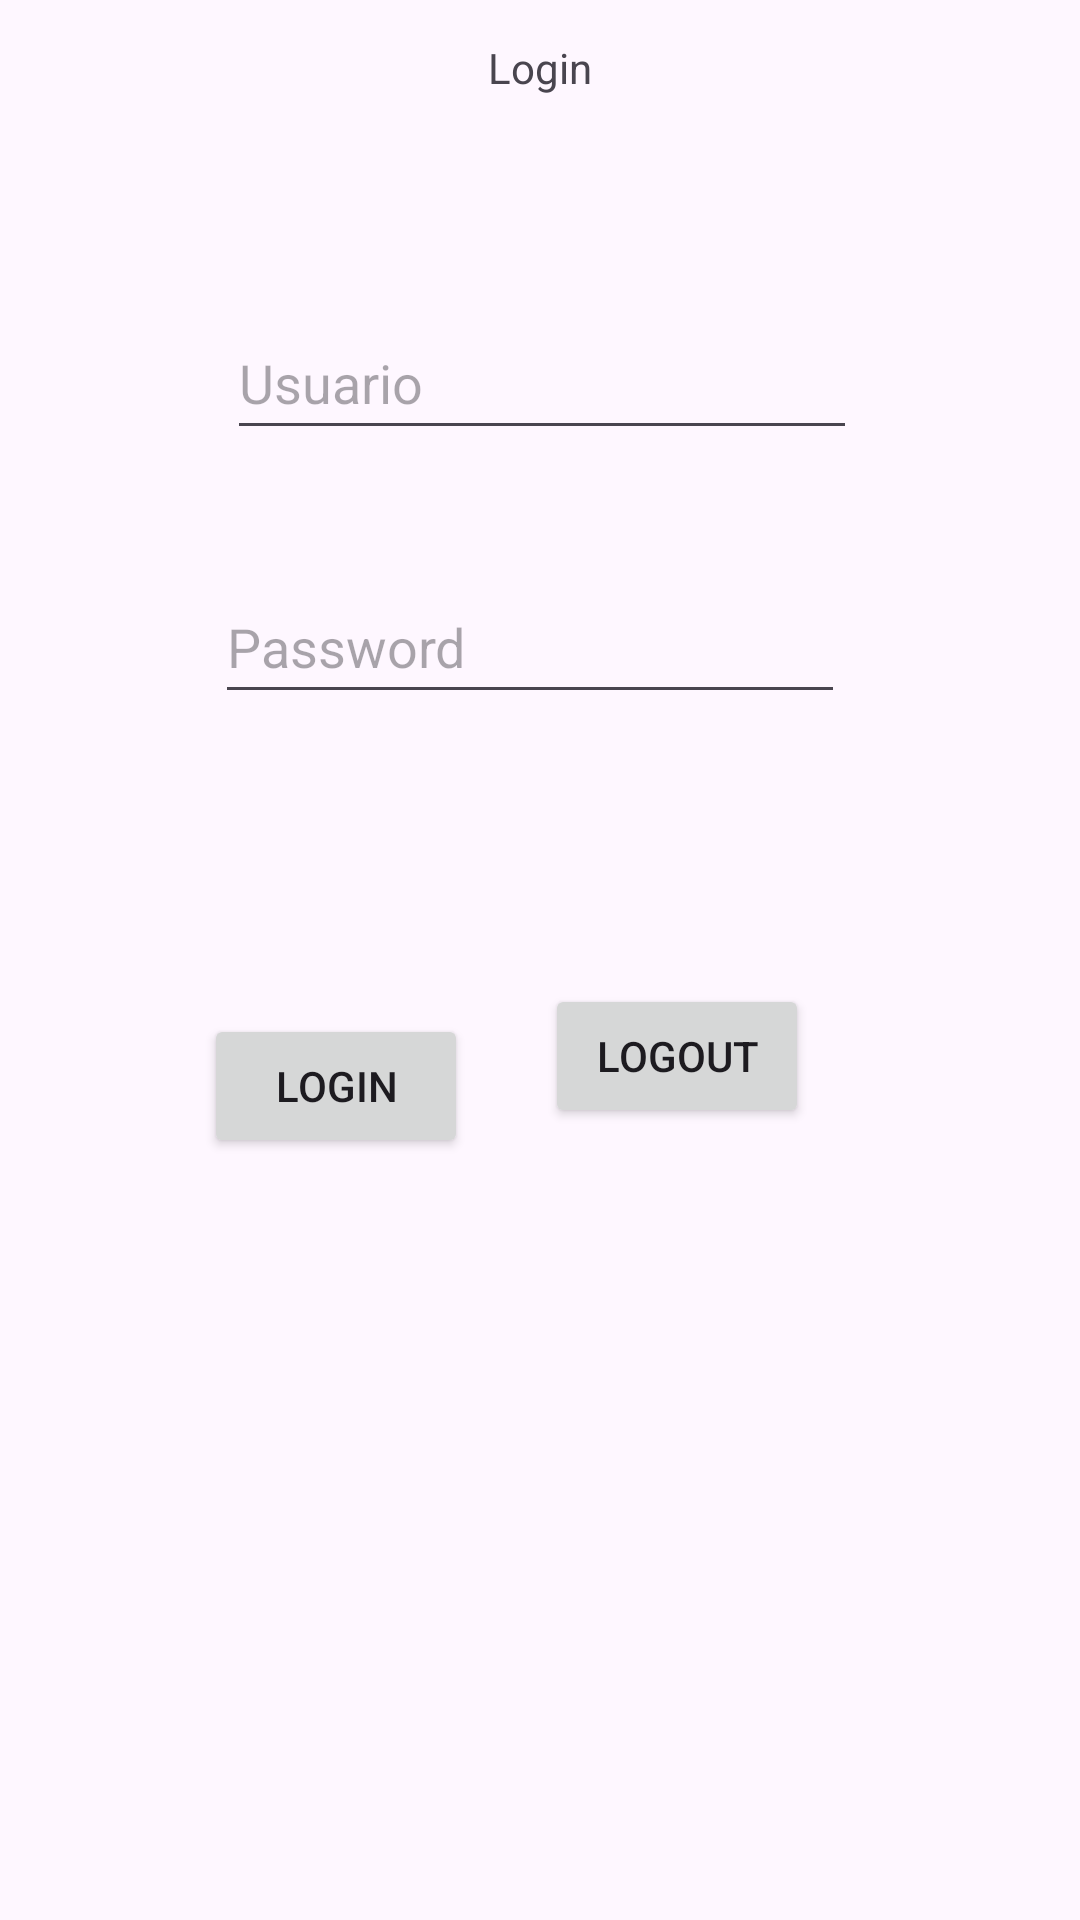

This screen was rendered from an Android layout file. Write that file and the resources it references.
<!-- AndroidManifest.xml: application theme Theme.Practica05 -->
<!-- res/layout/activity_main.xml -->
<?xml version="1.0" encoding="utf-8"?>
<androidx.constraintlayout.widget.ConstraintLayout xmlns:android="http://schemas.android.com/apk/res/android"
    xmlns:app="http://schemas.android.com/apk/res-auto"
    xmlns:tools="http://schemas.android.com/tools"
    android:id="@+id/main"
    android:layout_width="match_parent"
    android:layout_height="match_parent"
    tools:context=".MainActivity">

    <TextView
        android:id="@+id/txtVLogin"
        android:layout_width="wrap_content"
        android:layout_height="wrap_content"
        android:layout_marginStart="167dp"
        android:layout_marginTop="33dp"
        android:layout_marginEnd="167dp"
        android:layout_marginBottom="50dp"
        android:text="Login"
        app:layout_constraintBottom_toTopOf="@+id/eTxtUsuario"
        app:layout_constraintEnd_toEndOf="parent"
        app:layout_constraintStart_toStartOf="parent"
        app:layout_constraintTop_toTopOf="parent" />

    <EditText
        android:id="@+id/eTxtUsuario"
        android:layout_width="wrap_content"
        android:layout_height="wrap_content"
        android:layout_marginStart="101dp"
        android:layout_marginTop="20dp"
        android:layout_marginEnd="100dp"
        android:layout_marginBottom="20dp"
        android:ems="10"
        android:hint="Usuario"
        android:inputType="text"
        android:minHeight="48dp"
        app:layout_constraintBottom_toTopOf="@+id/eTxtPassword"
        app:layout_constraintEnd_toEndOf="parent"
        app:layout_constraintStart_toStartOf="parent"
        app:layout_constraintTop_toBottomOf="@+id/txtVLogin" />

    <Button
        android:id="@+id/btnLogin"
        android:layout_width="wrap_content"
        android:layout_height="wrap_content"
        android:layout_marginStart="92dp"
        android:layout_marginTop="50dp"
        android:layout_marginEnd="228dp"
        android:layout_marginBottom="274dp"
        android:clickable="true"
        android:onClick="ingresarMenu"
        android:text="Login"
        app:layout_constraintBottom_toBottomOf="parent"
        app:layout_constraintEnd_toEndOf="parent"
        app:layout_constraintStart_toStartOf="parent"
        app:layout_constraintTop_toBottomOf="@+id/eTxtPassword" />

    <Button
        android:id="@+id/btnLogout"
        android:layout_width="wrap_content"
        android:layout_height="wrap_content"
        android:layout_marginStart="36dp"
        android:layout_marginTop="100dp"
        android:layout_marginEnd="101dp"
        android:layout_marginBottom="274dp"
        android:onClick="salirMenu"
        android:text="Logout"
        app:layout_constraintBottom_toBottomOf="parent"
        app:layout_constraintEnd_toEndOf="parent"
        app:layout_constraintStart_toEndOf="@+id/btnLogin"
        app:layout_constraintTop_toBottomOf="@+id/eTxtPassword" />

    <EditText
        android:id="@+id/eTxtPassword"
        android:layout_width="wrap_content"
        android:layout_height="wrap_content"
        android:layout_marginStart="97dp"
        android:layout_marginTop="20dp"
        android:layout_marginEnd="104dp"
        android:layout_marginBottom="50dp"
        android:ems="10"
        android:hint="Password"
        android:inputType="textPassword"
        android:minHeight="48dp"
        app:layout_constraintBottom_toTopOf="@+id/btnLogin"
        app:layout_constraintEnd_toEndOf="parent"
        app:layout_constraintStart_toStartOf="parent"
        app:layout_constraintTop_toBottomOf="@+id/eTxtUsuario" />

</androidx.constraintlayout.widget.ConstraintLayout>
<!-- resources referenced by this layout -->
<resources>
  <style name="Theme.Practica05" parent="Base.Theme.Practica05" />
  <style name="Base.Theme.Practica05" parent="Theme.Material3.DayNight.NoActionBar">
          
          
      </style>
</resources>
